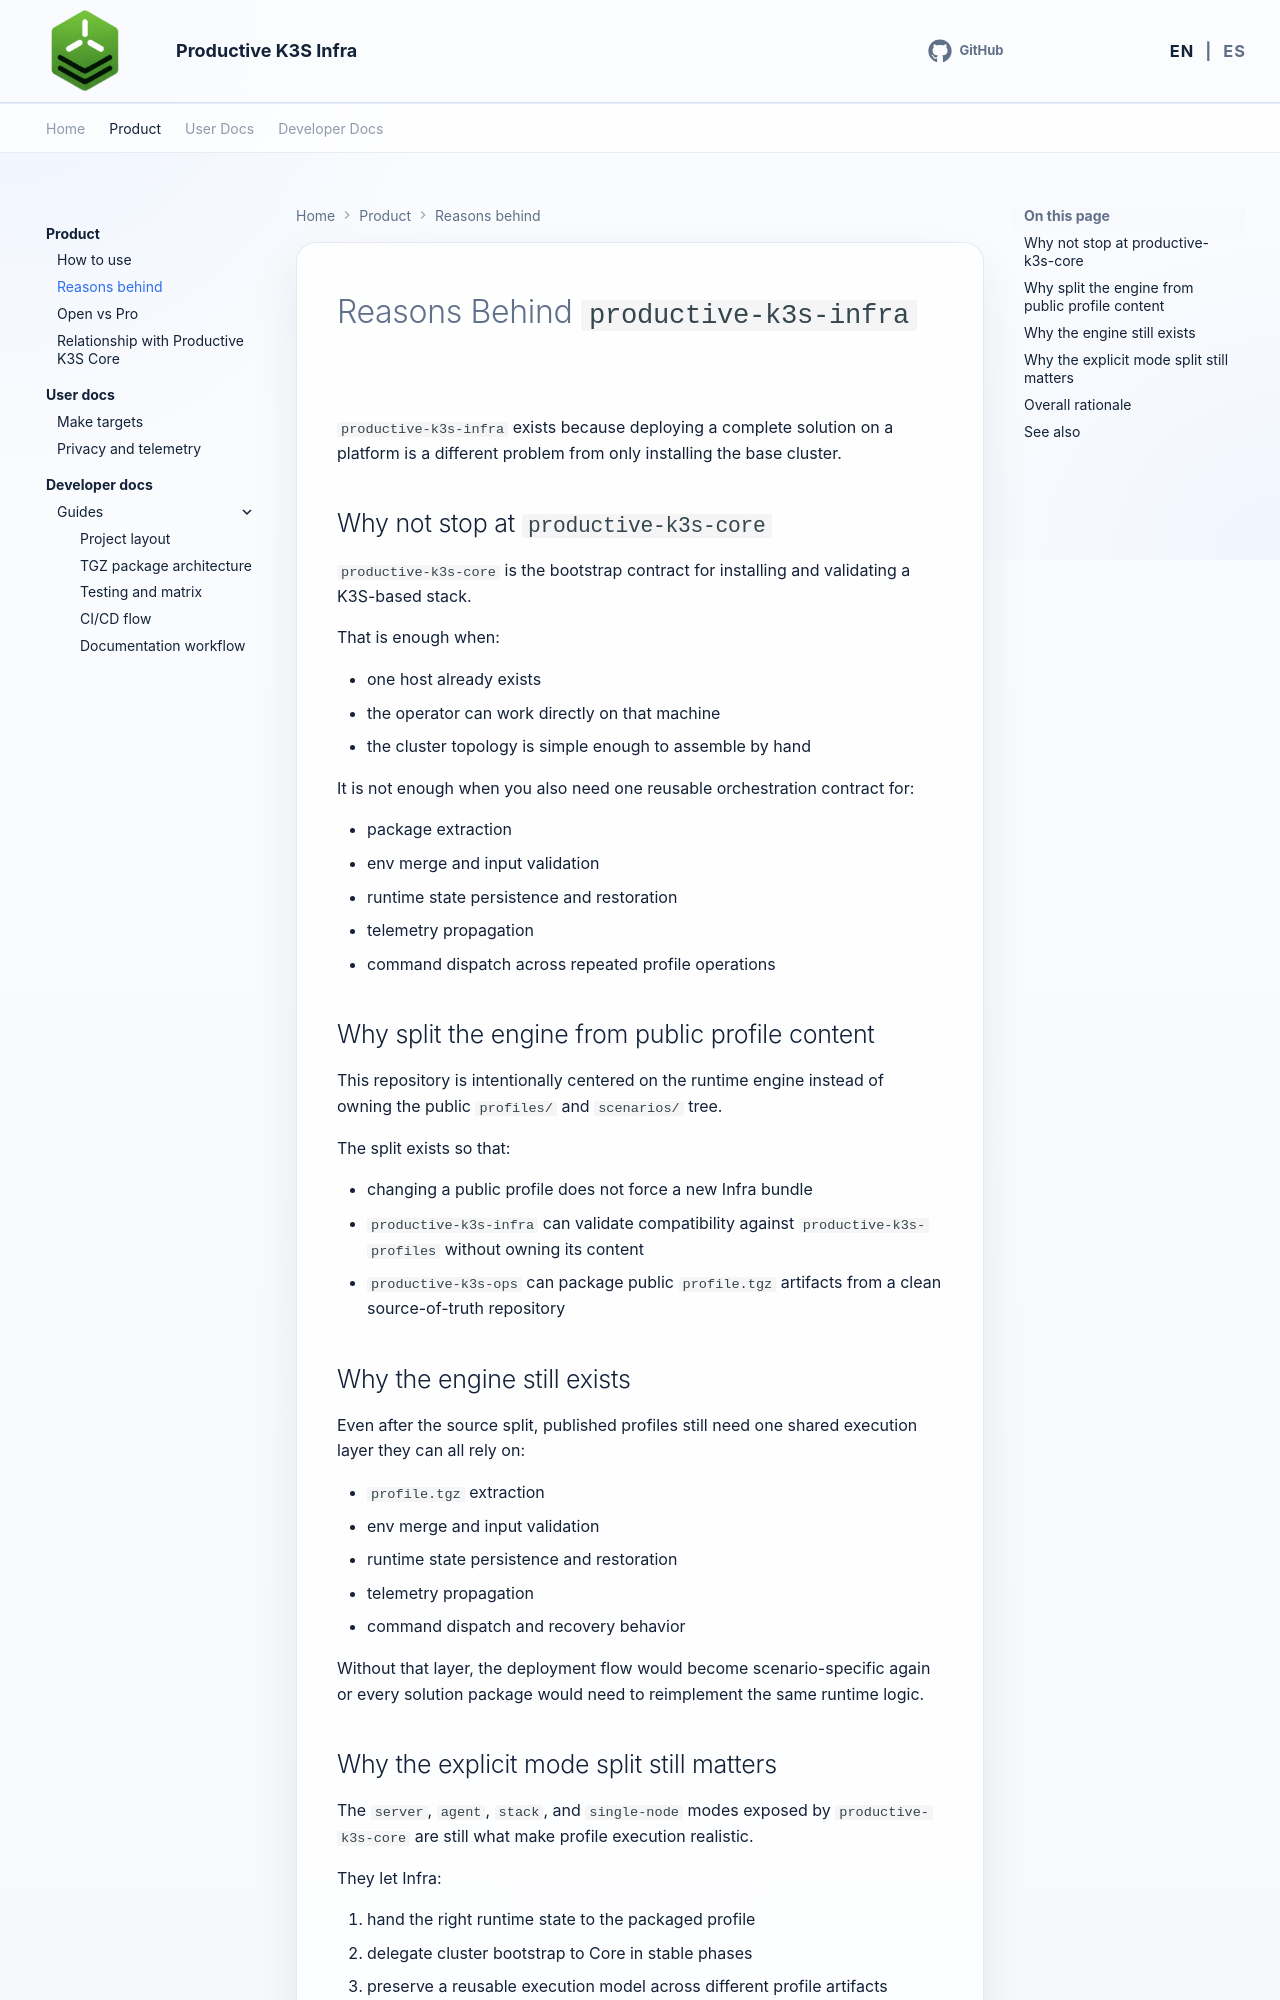

repository: productive-k3s/productive-k3s-infra · page: en/product/reasons-behind/index.html · generator: mkdocs

# Reasons Behind `productive-k3s-infra`

`productive-k3s-infra` exists because deploying a complete solution on a platform is a different problem from only installing the base cluster.

## Why not stop at `productive-k3s-core`

`productive-k3s-core` is the bootstrap contract for installing and validating a K3S-based stack.

That is enough when:

- one host already exists
- the operator can work directly on that machine
- the cluster topology is simple enough to assemble by hand

It is not enough when you also need one reusable orchestration contract for:

- package extraction
- env merge and input validation
- runtime state persistence and restoration
- telemetry propagation
- command dispatch across repeated profile operations

## Why split the engine from public profile content

This repository is intentionally centered on the runtime engine instead of owning the public `profiles/` and `scenarios/` tree.

The split exists so that:

- changing a public profile does not force a new Infra bundle
- `productive-k3s-infra` can validate compatibility against `productive-k3s-profiles` without owning its content
- `productive-k3s-ops` can package public `profile.tgz` artifacts from a clean source-of-truth repository

## Why the engine still exists

Even after the source split, published profiles still need one shared execution layer they can all rely on:

- `profile.tgz` extraction
- env merge and input validation
- runtime state persistence and restoration
- telemetry propagation
- command dispatch and recovery behavior

Without that layer, the deployment flow would become scenario-specific again or every solution package would need to reimplement the same runtime logic.
